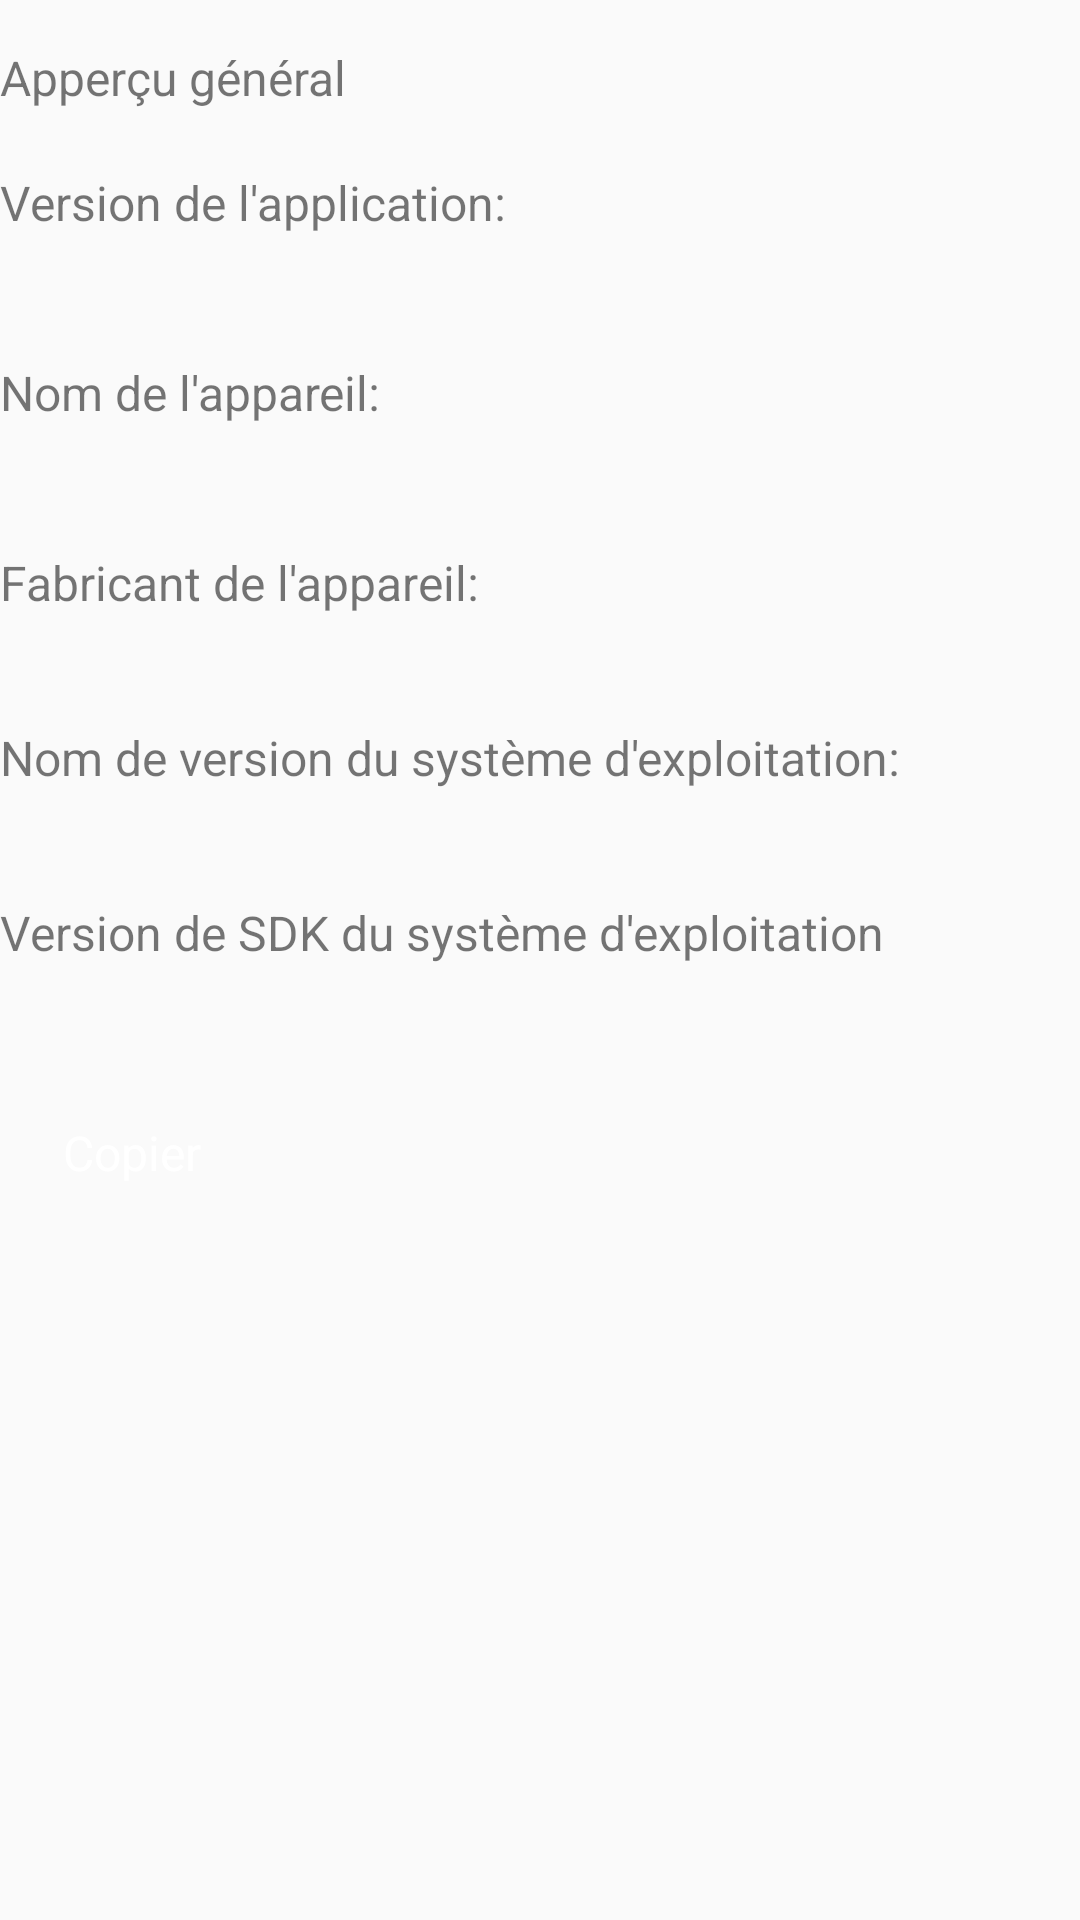

Write the Android layout XML for this screen, with the resource values it uses.
<!-- AndroidManifest.xml: application theme MyAppTheme -->
<!-- res/layout/activity_overview.xml -->
<?xml version="1.0" encoding="utf-8"?>
<androidx.constraintlayout.widget.ConstraintLayout xmlns:android="http://schemas.android.com/apk/res/android"
    xmlns:app="http://schemas.android.com/apk/res-auto"
    android:layout_marginStart="20dp"
    xmlns:tools="http://schemas.android.com/tools"
    android:layout_width="match_parent"
    android:layout_height="match_parent"
    android:orientation="vertical"
    tools:context=".View.activity.settings.Overview">
    <TextView
        app:layout_constraintTop_toTopOf="parent"
        app:layout_constraintStart_toStartOf="parent"
        android:textSize="16sp"
        android:layout_marginTop="15dp"
        android:id="@+id/overview_title"
        android:text="@string/overview"
        android:layout_width="wrap_content"
        android:layout_height="wrap_content"
/>
    <androidx.constraintlayout.widget.ConstraintLayout
        app:layout_constraintTop_toBottomOf="@id/overview_title"
        app:layout_constraintStart_toStartOf="parent"
        android:id="@+id/overview_app_version_layout"
        android:orientation="vertical"
        android:layout_width="wrap_content"
        android:layout_height="wrap_content"
        android:layout_marginTop="20dp">
        <TextView
            app:layout_constraintStart_toStartOf="parent"
            app:layout_constraintTop_toTopOf="parent"
            android:textSize="16sp"
            android:id="@+id/overview_app_version_label"
            android:text="@string/version"
            android:layout_width="wrap_content"
            android:layout_height="wrap_content" />
        <TextView
            app:layout_constraintStart_toStartOf="parent"
            app:layout_constraintTop_toBottomOf="@+id/overview_app_version_label"
            android:textSize="16sp"
            android:id="@+id/overview_app_version"
            android:layout_width="wrap_content"
            android:layout_height="wrap_content" />
    </androidx.constraintlayout.widget.ConstraintLayout>

    <androidx.constraintlayout.widget.ConstraintLayout
        app:layout_constraintTop_toBottomOf="@id/overview_app_version_layout"
        app:layout_constraintStart_toStartOf="parent"
        android:layout_marginTop="20dp"
        android:id="@+id/overview_device_name_layout"
        android:orientation="vertical"
        android:layout_width="wrap_content"
        android:layout_height="wrap_content">
        <TextView
            app:layout_constraintStart_toStartOf="parent"
            app:layout_constraintTop_toTopOf="parent"
            android:textSize="16sp"
            android:id="@+id/overview_device_name_label"
            android:text="@string/device_name"
            android:layout_width="wrap_content"
            android:layout_height="wrap_content" />
        <TextView
            app:layout_constraintStart_toStartOf="parent"
            app:layout_constraintTop_toBottomOf="@id/overview_device_name_label"
            android:textSize="16sp"
            android:id="@+id/overview_device_name"
            android:layout_width="wrap_content"
            android:layout_height="wrap_content" />

    </androidx.constraintlayout.widget.ConstraintLayout>


    <androidx.constraintlayout.widget.ConstraintLayout
        app:layout_constraintStart_toStartOf="parent"
        app:layout_constraintTop_toBottomOf="@id/overview_device_name_layout"
        android:layout_marginTop="20dp"
        android:id="@+id/overview_device_manufacturer_layout"
        android:orientation="vertical"
        android:layout_width="wrap_content"
        android:layout_height="wrap_content">
        <TextView
app:layout_constraintStart_toStartOf="parent"
            app:layout_constraintTop_toTopOf="parent"
            android:textSize="16sp"
            android:id="@+id/overview_device_manufacrurer_label"
            android:layout_width="wrap_content"
            android:text="@string/device_manufacturer"
            android:layout_height="wrap_content" />
        <TextView
          app:layout_constraintStart_toStartOf="parent"
            app:layout_constraintTop_toBottomOf="@id/overview_device_manufacrurer_label"
            android:textSize="16sp"
            android:id="@+id/overview_device_manufacturer"
            android:layout_width="wrap_content"
            android:layout_height="wrap_content" />
    </androidx.constraintlayout.widget.ConstraintLayout>

        <androidx.constraintlayout.widget.ConstraintLayout
            app:layout_constraintTop_toBottomOf="@id/overview_device_manufacturer_layout"
            app:layout_constraintStart_toStartOf="parent"
            android:layout_marginTop="15dp"
            android:id="@+id/overview_version_name_layout"
            android:orientation="vertical"
            android:layout_width="wrap_content"
            android:layout_height="wrap_content">
            <TextView
               app:layout_constraintStart_toStartOf="parent"
                app:layout_constraintTop_toTopOf="parent"
                android:textSize="16sp"
                android:id="@+id/overview_version_name_label"
                android:text="@string/version_name"
                android:layout_width="wrap_content"
                android:layout_height="wrap_content" />
            <TextView
                app:layout_constraintStart_toStartOf="parent"
                app:layout_constraintTop_toBottomOf="@+id/overview_version_name_label"
                android:textSize="16sp"
                android:id="@+id/overview_version_name"
                android:layout_width="wrap_content"
                android:layout_height="wrap_content" />

        </androidx.constraintlayout.widget.ConstraintLayout>


    <androidx.constraintlayout.widget.ConstraintLayout
        app:layout_constraintTop_toBottomOf="@id/overview_version_name_layout"
        app:layout_constraintStart_toStartOf="parent"
        android:layout_marginTop="15dp"
        android:id="@+id/overview_sdk_version_layout"
        android:orientation="vertical"
        android:layout_width="wrap_content"
        android:layout_height="wrap_content">
        <TextView
           app:layout_constraintStart_toStartOf="parent"
            app:layout_constraintTop_toTopOf="parent"
            android:textSize="16sp"
            android:id="@+id/overview_sdk_version_label"
            android:layout_width="wrap_content"
            android:text="@string/sdk_version"
            android:layout_height="wrap_content" />
        <TextView
app:layout_constraintStart_toStartOf="parent"
            app:layout_constraintTop_toBottomOf="@+id/overview_sdk_version_label"
            android:textSize="16sp"
            android:id="@+id/overview_sdk_version"
            android:layout_width="wrap_content"
            android:layout_height="wrap_content" />

    </androidx.constraintlayout.widget.ConstraintLayout>
    <Button
        style="@style/my_button_two"
        app:layout_constraintTop_toBottomOf="@id/overview_sdk_version_layout"
        app:layout_constraintStart_toStartOf="parent"
        android:layout_marginTop="15dp"
        android:id="@+id/overview_copy"
        android:text="@string/copy"
        />

</androidx.constraintlayout.widget.ConstraintLayout>
<!-- resources referenced by this layout -->
<resources>
  <string name="copy">Copier</string>
  <string name="device_manufacturer">Fabricant de l\'appareil:</string>
  <string name="device_name">Nom de l\'appareil:</string>
  <string name="overview">Apperçu général</string>
  <string name="sdk_version">Version de SDK du système d\'exploitation</string>
  <string name="version">Version de l\'application:</string>
  <string name="version_name">Nom de version du système d\'exploitation:</string>
  <style name="my_button_two" parent="my_single_button">
          <item name="android:textSize">16sp</item>
          <item name="android:textColor">@color/white</item>
          <item name="android:background">@drawable/shapelogin</item>
          <item name="android:layout_width">wrap_content</item>
          <item name="android:layout_height">wrap_content</item>
          <item name="android:padding">15dp</item>
          <item name="android:backgroundTint">@color/colorPrimary</item>
      </style>
  <style name="MyAppTheme" parent="Theme.AppCompat.Light.DarkActionBar">
          
          <item name="colorPrimary">@color/colorPrimary</item>
          <item name="colorPrimaryDark">@color/colorPrimaryDark</item>
          <item name="colorAccent">@color/colorAccent</item>
          <item name="android:alertDialogStyle">@style/MyAlertDialogStyle</item>
      </style>
  <style name="my_single_button" parent="@android:style/Widget.Button">
          <item name="android:textSize">16sp</item>
          <item name="android:textColor">@color/white</item>
          <item name="android:background">@drawable/shapelogin</item>
          <item name="android:layout_width">match_parent</item>
          <item name="android:layout_height">wrap_content</item>
          <item name="android:padding">15dp</item>
      </style>
  <color name="white">#FFFFFFFF</color>
  <color name="colorPrimary">#3F51B5</color>
  <color name="colorPrimaryDark">#303F9F</color>
  <color name="colorAccent">#FF4081</color>
  <style name="MyAlertDialogStyle" parent="Theme.AppCompat.Light.Dialog.Alert">
          <item name="colorAccent">@color/dialog_button</item>
          <item name="android:textColorPrimary">@color/dialog_button</item>
          <item name="android:colorBackground">@color/primaryColor</item>
          <item name="backgroundColor">@color/dialog_background</item>
          
          <item name="android:textColor">#212121</item>
          <item name="android:textColorSecondary">#757575</item>
      </style>
  <color name="dialog_button">#f5ef3c</color>
  <color name="primaryColor">#e91e63</color>
  <color name="dialog_background">#5fa3d0</color>
</resources>
